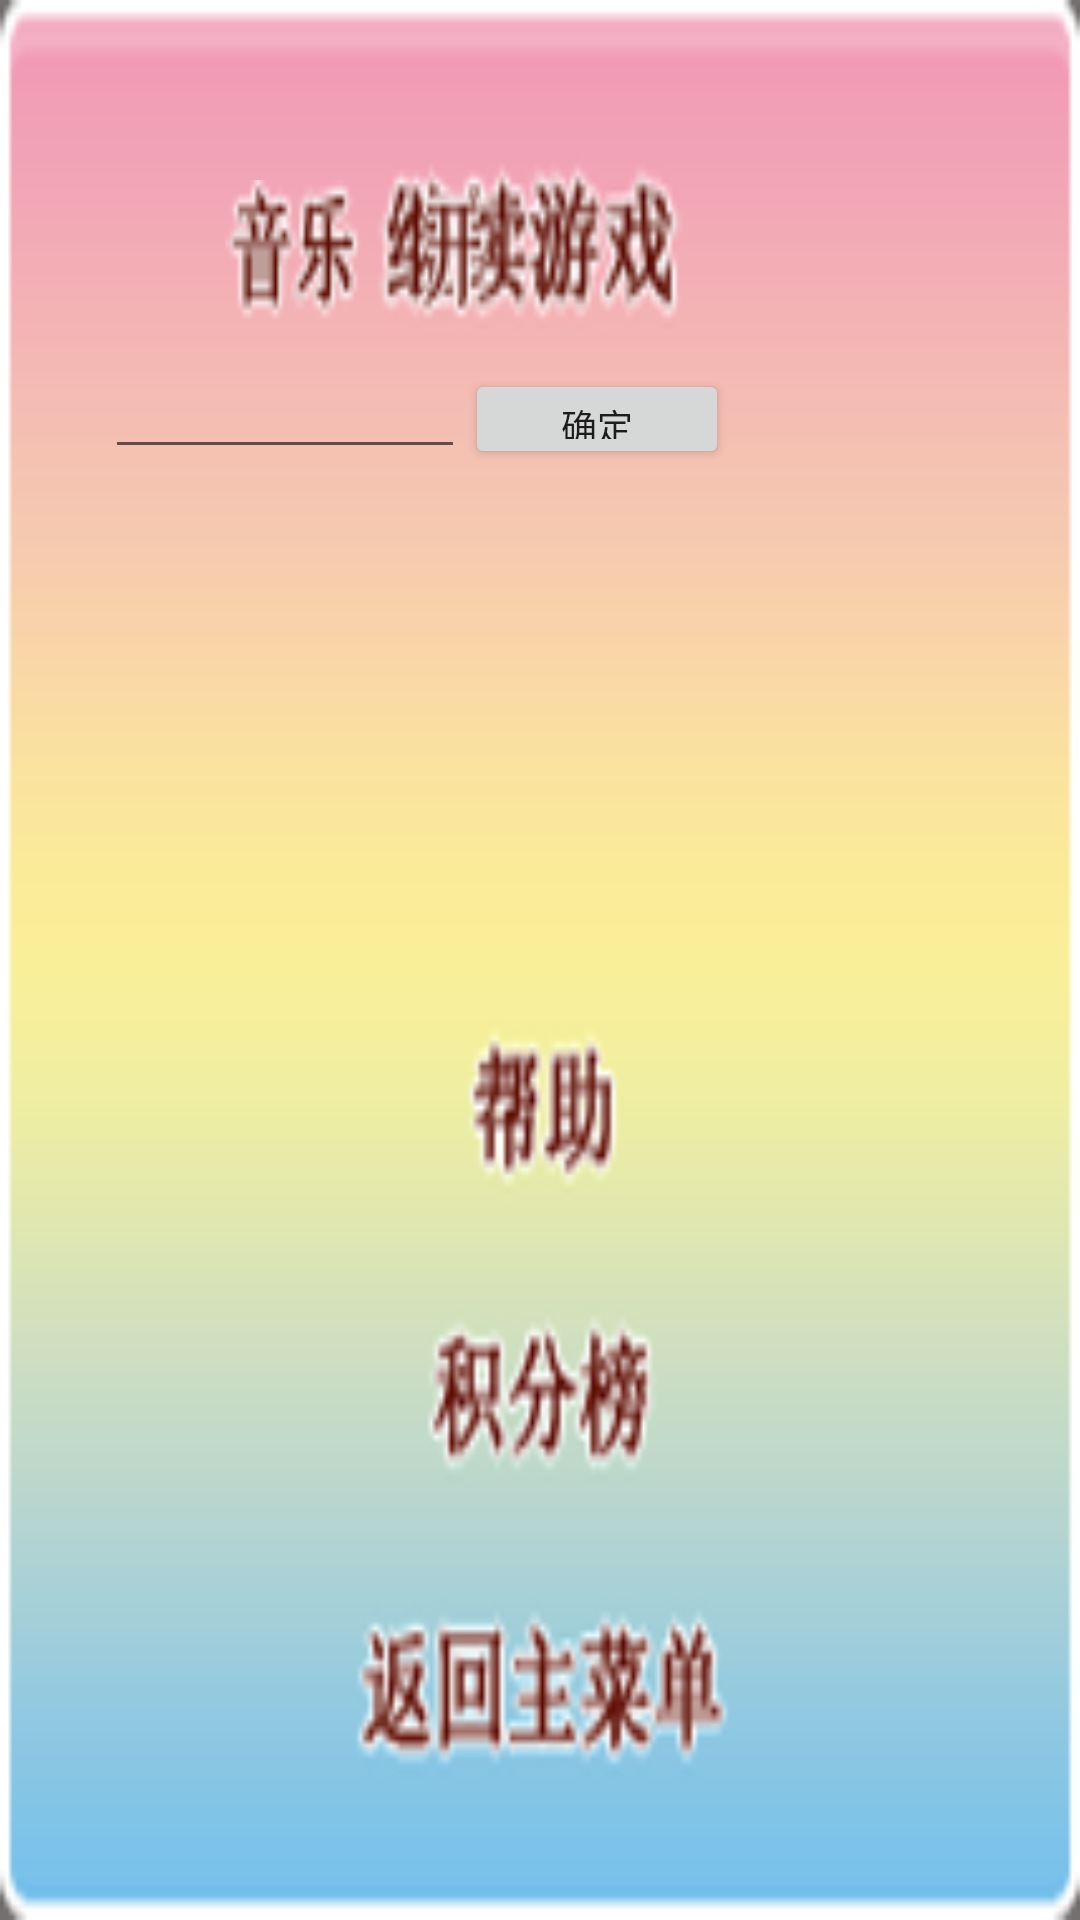

Here is an Android app screen rendered from its layout file. Give the layout XML and the strings, colors and styles it references.
<!-- AndroidManifest.xml: fallback theme Theme.MaterialComponents.DayNight.NoActionBar -->
<!-- res/layout/dialog_menu.xml -->
<?xml version="1.0" encoding="utf-8"?>
<RelativeLayout
  xmlns:android="http://schemas.android.com/apk/res/android"
  android:layout_width="wrap_content"
  android:layout_height="wrap_content"
  android:background="@drawable/bg_menu"
  android:id="@+id/dialog_bg">
  <Button
      android:layout_width="wrap_content"
  	  android:layout_height="wrap_content"
  	  android:layout_marginLeft="75dp"
  	  android:layout_marginTop="60dp"
  	  android:id="@+id/btn_musicchange"
  	  android:background="@drawable/music_on"
  />
  <EditText
      android:layout_width="wrap_content"
  	  android:layout_height="wrap_content"
  	  android:id="@+id/edit_phonenumber"
  	  android:layout_below="@id/btn_musicchange"
  	  android:layout_marginTop="15dp"
  	  android:layout_marginLeft="35dp"
  	  android:phoneNumber="true"
  	  android:width="120dp"
  	  android:textSize="12dp"
  />
  <Button
      android:layout_width="wrap_content"
  	  android:layout_height="wrap_content"
  	  android:id="@+id/btn_numberenter"
  	  android:layout_below="@id/btn_musicchange"
  	  android:layout_toRightOf="@id/edit_phonenumber"
  	  android:layout_alignBottom="@id/edit_phonenumber"
  	  android:layout_alignTop="@id/edit_phonenumber"
  	  android:text="确定"
  	  android:textSize="12dp"
  />
</RelativeLayout>
<!-- resources referenced by this layout -->
<resources>
  <!-- drawable bg_menu: png bitmap (drawable, 19019 bytes) -->
  <!-- drawable music_on: png bitmap (drawable, 4070 bytes) -->
</resources>
